Run: headless pygame with SDL's dummy video driver; simulated clock (each Clock.tick advances the game by its frame time, no real sleeping); random seed 0; keys injected as events and as key.get_pressed() state; no mouse input.
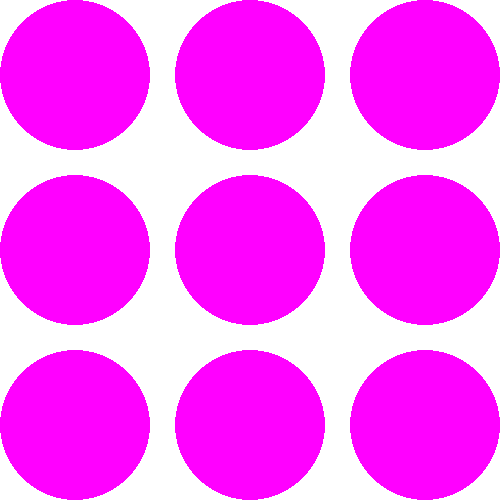
Frame 1 of 4 · flips 1–60 · no input
Frame 2 of 4 · flips 61–180 · tapped SPACE, RETURN · held RIGHT (→), D · screen unchanged from frame 1, image omitted
Frame 3 of 4 · flips 181–300 · held DOWN (↓), S · screen unchanged from frame 2, image omitted
Frame 4 of 4 · flips 301–420 · held LEFT (←), A, UP (↑), W · screen unchanged from frame 3, image omitted

The pygame program that drew these frames:

# Example 1

# Import and initialize pygame
import pygame
pygame.init()
# Configure the screen
screen = pygame.display.set_mode([500, 500])
# Creat the game loop
running = True
while running: 
	# Looks at events 
	for event in pygame.event.get():
		if event.type == pygame.QUIT:
			running = False
	# Draw a circle
	screen.fill((255, 255, 255))

	for i in range(0, 9):
		color = (255, 0, 255)
		x = ((i % 3) * 175) + 75
		y = (int(i / 3) * 175) + 75
		position = (x, y)
			
		pygame.draw.circle(screen, color, position, 75)

	pygame.display.flip()
